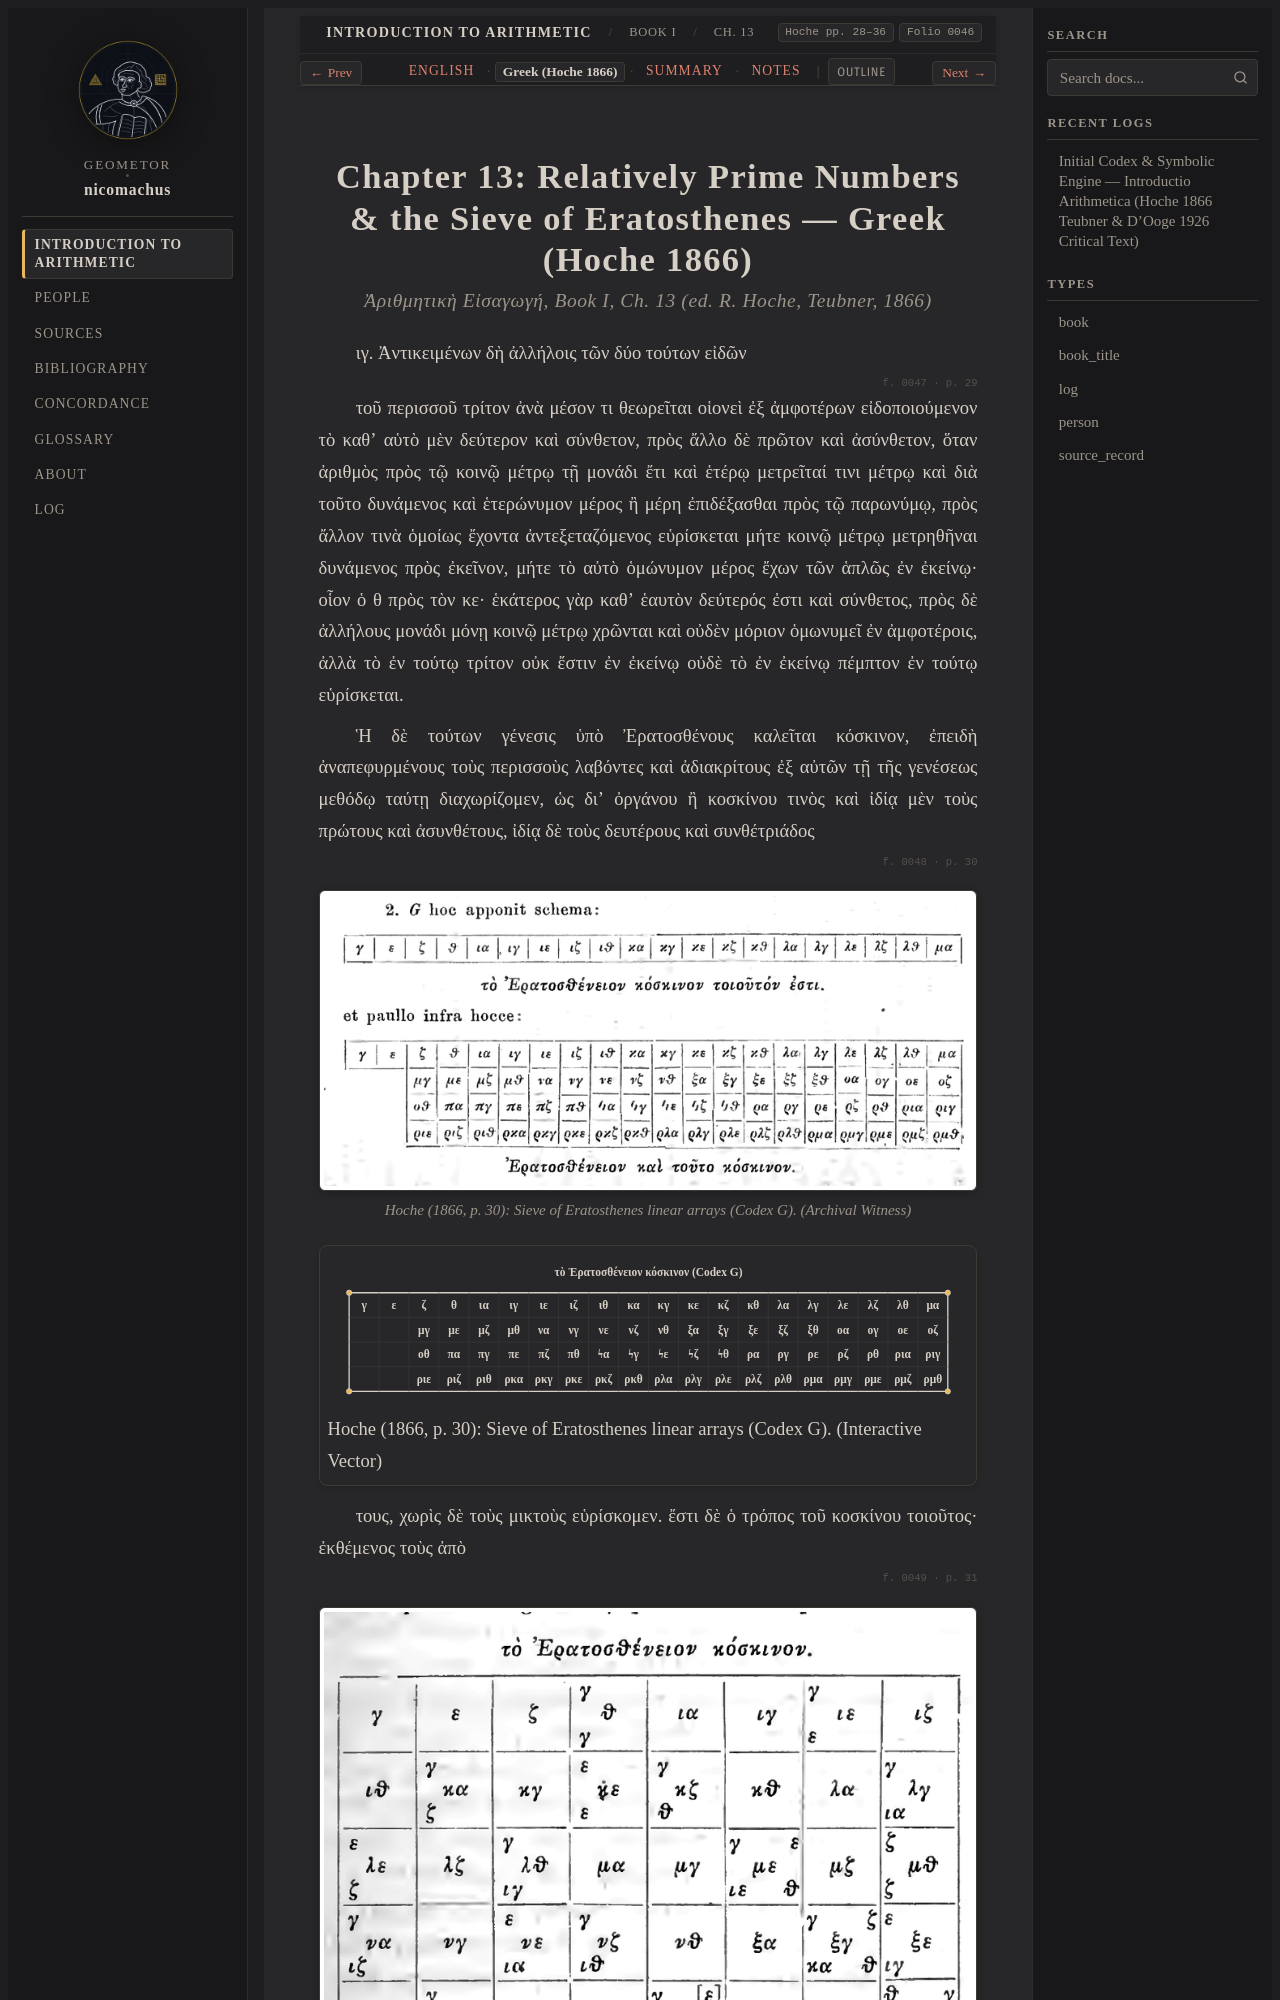

repository: geometor/nicomachus · page: introductio_arithmetica/book_01/ch_13/el.html · generator: sphinx

:order: 13
:layout: book
:breadcrumb_title: Ch. 13: Relatively Prime Numbers & Eratosthenes's Sieve (Greek)
:title: Chapter 13: Relatively Prime Numbers & the Sieve of Eratosthenes — Greek (Hoche 1866)
:canonical_id: Book I, Ch. 13
:original_id: Hoche pp. 28–36
:folio: hoche_1866:0046
:hero: /_static/figures/sieve-perfect-numbers.svg
:tracks: English: index | Greek: el | Summary: summary | Notes: notes

.. _nicomachus-el-1-13:
